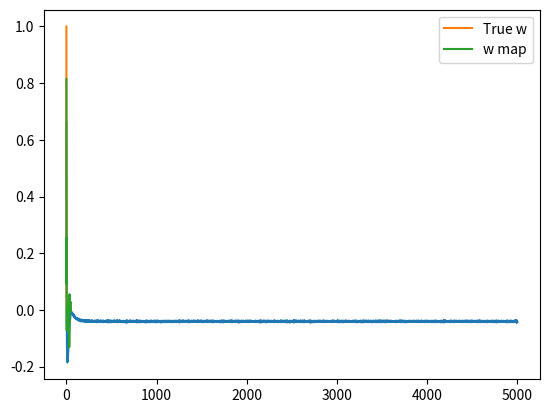

Here is the Python script that generated this plot:
# -*- coding: utf-8 -*-
"""
Created on Mon May 28 11:21:43 2018

[redacted]
"""

import numpy as np
import matplotlib.pyplot as plt

def sigmoid(z):
    return 1/(1+np.exp(-z))

N = 50
D = 50

X = (np.random.random((N, D)) - 0.5)*10

true_w = np.array([1, 0.5, 0.5] + [0]*(D-3))

Y = np.round(sigmoid(X.dot(true_w) + np.random.randn(N)*0.5))

costs = []

w = np.random.randn(D)/np.sqrt(D)

learning_rate = 0.001

L1 = 5.0

for t in range(5000):
    Yhat = sigmoid(X.dot(w))
    delta = Yhat - Y
    w = w - learning_rate*(X.T.dot(delta) + L1*np.sign(w))
    cost = -((Y*np.log(Yhat) + (1-Y)*np.log(1-Yhat)).mean() + (L1*np.abs(w)).mean())
    costs.append(cost)
    
plt.plot(costs)
plt.show()

plt.plot(true_w, label = "True w")
plt.plot(w, label = "w map")
plt.legend()
plt.show()